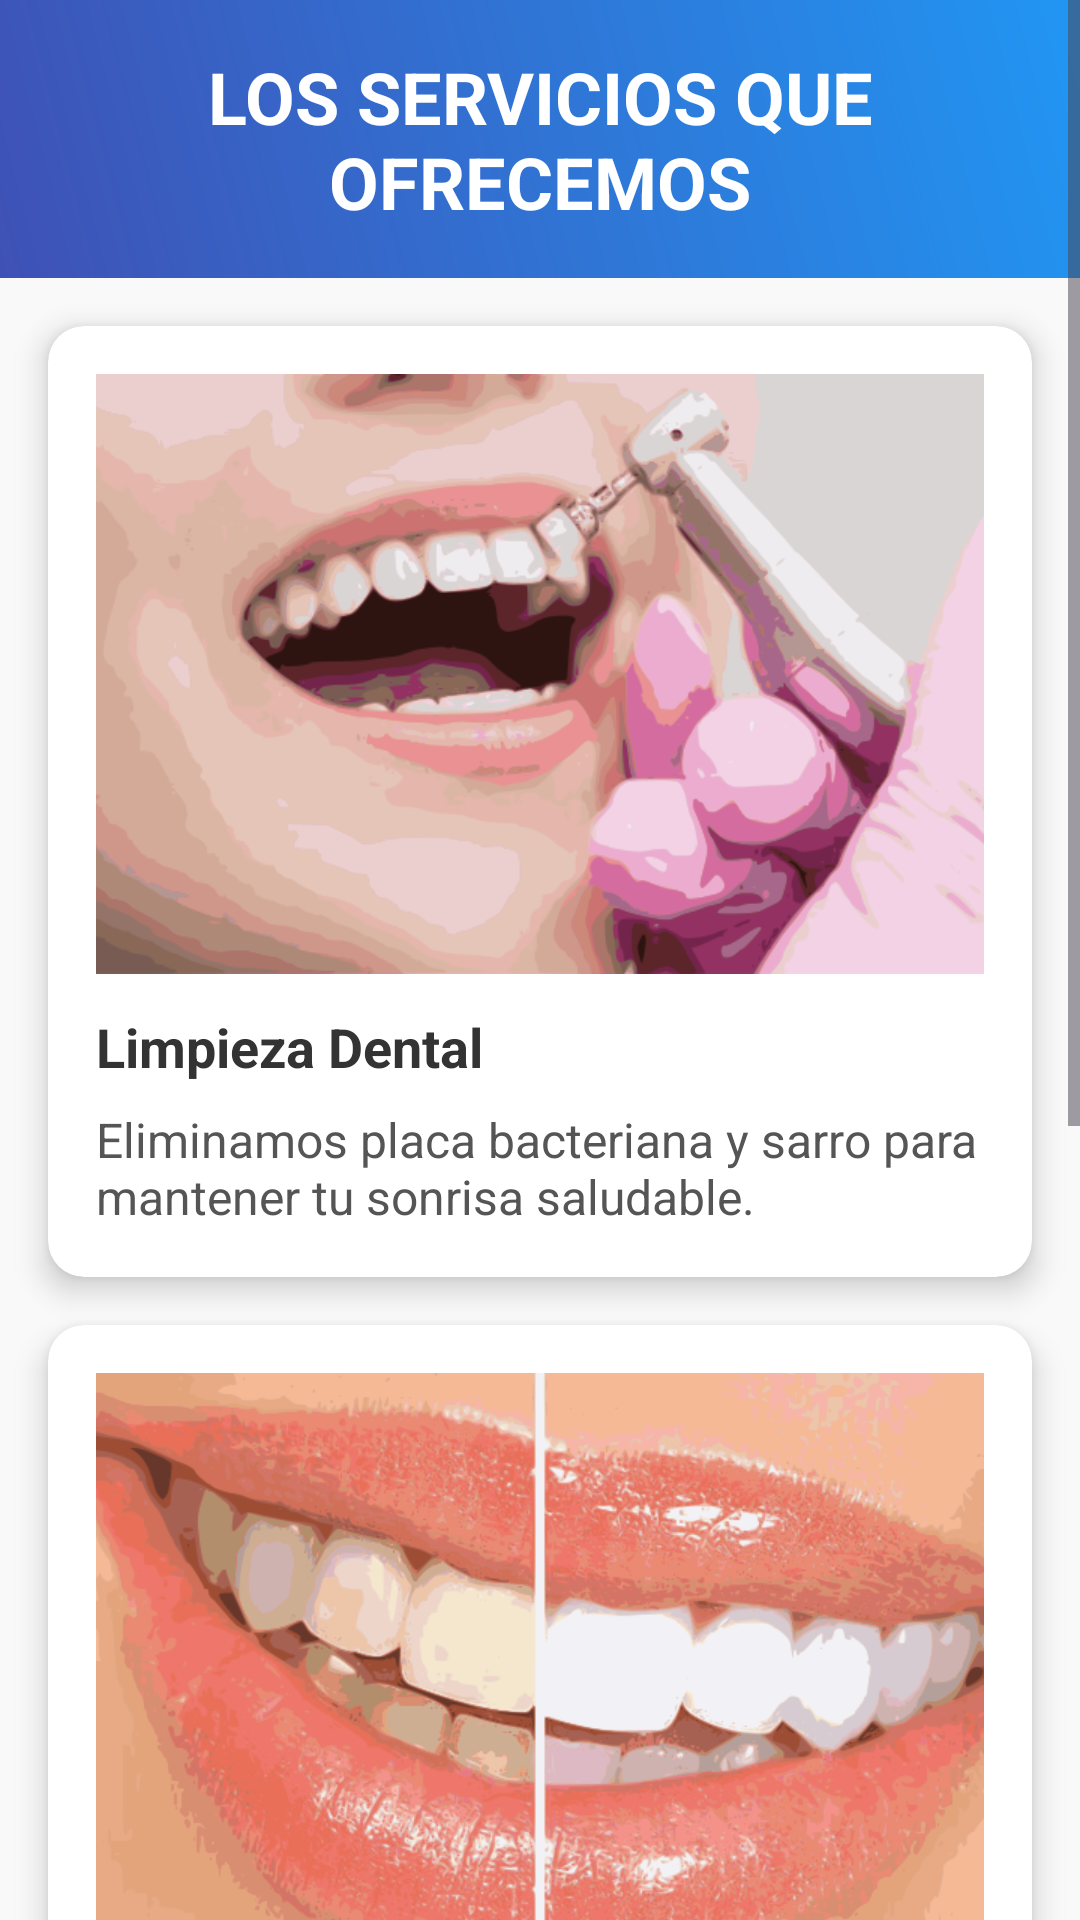

This screen was rendered from an Android layout file. Write that file and the resources it references.
<!-- AndroidManifest.xml: application theme Theme.Git_Practica -->
<!-- res/layout/activity_servicios.xml -->
<?xml version="1.0" encoding="utf-8"?>
<ScrollView xmlns:android="http://schemas.android.com/apk/res/android"
    xmlns:app="http://schemas.android.com/apk/res-auto"
    android:layout_width="match_parent"
    android:layout_height="match_parent"
    android:background="#F9F9F9">

    <androidx.constraintlayout.widget.ConstraintLayout
        android:layout_width="match_parent"
        android:layout_height="wrap_content">

        
        <TextView
            android:id="@+id/encabezadoServicios"
            android:layout_width="0dp"
            android:layout_height="wrap_content"
            android:padding="16dp"
            android:gravity="center"
            android:text="LOS SERVICIOS QUE OFRECEMOS"
            android:textSize="24sp"
            android:textStyle="bold"
            android:textColor="@android:color/white"
            app:layout_constraintTop_toTopOf="parent"
            app:layout_constraintStart_toStartOf="parent"
            app:layout_constraintEnd_toEndOf="parent"
            android:background="@drawable/gradient_background" />

        
        <androidx.cardview.widget.CardView
            android:id="@+id/servicio1"
            android:layout_width="0dp"
            android:layout_height="wrap_content"
            android:layout_margin="16dp"
            app:cardCornerRadius="12dp"
            app:cardElevation="6dp"
            app:cardBackgroundColor="@android:color/white"
            app:layout_constraintTop_toBottomOf="@id/encabezadoServicios"
            app:layout_constraintStart_toStartOf="parent"
            app:layout_constraintEnd_toEndOf="parent">

            <LinearLayout
                android:layout_width="match_parent"
                android:layout_height="wrap_content"
                android:orientation="vertical"
                android:padding="16dp">

                <ImageView
                    android:layout_width="match_parent"
                    android:layout_height="200dp"
                    android:layout_marginBottom="12dp"
                    android:scaleType="centerCrop"
                    android:src="@drawable/servicio1" />

                <TextView
                    android:id="@+id/nombreServicio1"
                    android:layout_width="wrap_content"
                    android:layout_height="wrap_content"
                    android:text="Limpieza Dental"
                    android:textSize="18sp"
                    android:textStyle="bold"
                    android:textColor="#333333"
                    android:layout_marginBottom="8dp" />

                <TextView
                    android:id="@+id/descripServicio1"
                    android:layout_width="match_parent"
                    android:layout_height="wrap_content"
                    android:text="Eliminamos placa bacteriana y sarro para mantener tu sonrisa saludable."
                    android:textSize="16sp"
                    android:textColor="#555555" />
            </LinearLayout>
        </androidx.cardview.widget.CardView>

        
        <androidx.cardview.widget.CardView
            android:id="@+id/servicio2"
            android:layout_width="0dp"
            android:layout_height="wrap_content"
            app:cardCornerRadius="12dp"
            app:cardElevation="6dp"
            app:cardBackgroundColor="@android:color/white"
            app:layout_constraintTop_toBottomOf="@id/servicio1"
            app:layout_constraintStart_toStartOf="parent"
            app:layout_constraintEnd_toEndOf="parent"
            android:layout_margin="16dp">

            <LinearLayout
                android:layout_width="match_parent"
                android:layout_height="wrap_content"
                android:orientation="vertical"
                android:padding="16dp">

                <ImageView
                    android:layout_width="match_parent"
                    android:layout_height="200dp"
                    android:layout_marginBottom="12dp"
                    android:scaleType="centerCrop"
                    android:src="@drawable/servicio2" />

                <TextView
                    android:id="@+id/nombreServicio2"
                    android:layout_width="wrap_content"
                    android:layout_height="wrap_content"
                    android:text="Blanqueamiento Dental"
                    android:textSize="18sp"
                    android:textStyle="bold"
                    android:textColor="#333333"
                    android:layout_marginBottom="8dp" />

                <TextView
                    android:id="@+id/descripServicio2"
                    android:layout_width="match_parent"
                    android:layout_height="wrap_content"
                    android:text="Tratamiento para dientes más blancos y brillantes."
                    android:textSize="16sp"
                    android:textColor="#555555" />
            </LinearLayout>
        </androidx.cardview.widget.CardView>

        
        <androidx.cardview.widget.CardView
            android:id="@+id/servicio3"
            android:layout_width="0dp"
            android:layout_height="wrap_content"
            app:cardCornerRadius="12dp"
            app:cardElevation="6dp"
            app:cardBackgroundColor="@android:color/white"
            app:layout_constraintTop_toBottomOf="@id/servicio2"
            app:layout_constraintStart_toStartOf="parent"
            app:layout_constraintEnd_toEndOf="parent"
            android:layout_margin="16dp">

            <LinearLayout
                android:layout_width="match_parent"
                android:layout_height="wrap_content"
                android:orientation="vertical"
                android:padding="16dp">

                <ImageView
                    android:layout_width="match_parent"
                    android:layout_height="200dp"
                    android:layout_marginBottom="12dp"
                    android:scaleType="centerCrop"
                    android:src="@drawable/servicio3" />

                <TextView
                    android:id="@+id/nombreServicio3"
                    android:layout_width="wrap_content"
                    android:layout_height="wrap_content"
                    android:text="Ortodoncia"
                    android:textSize="18sp"
                    android:textStyle="bold"
                    android:textColor="#333333"
                    android:layout_marginBottom="8dp" />

                <TextView
                    android:id="@+id/descripServicio3"
                    android:layout_width="match_parent"
                    android:layout_height="wrap_content"
                    android:text="Corrección de dientes y mandíbulas con brackets."
                    android:textSize="16sp"
                    android:textColor="#555555" />
            </LinearLayout>
        </androidx.cardview.widget.CardView>

    </androidx.constraintlayout.widget.ConstraintLayout>
</ScrollView>
<!-- resources referenced by this layout -->
<resources>
  <!-- drawable gradient_background (drawable) -->
  <?xml version="1.0" encoding="utf-8"?>
  <layer-list xmlns:android="http://schemas.android.com/apk/res/android">
      <item>
          <shape android:shape="rectangle">
              <gradient
                  android:angle="45"
                  android:startColor="#3F51B5"
                  android:endColor="#2196F3"
                  android:type="linear" />
          </shape>
      </item>
  </layer-list>
  <!-- drawable servicio1: png bitmap (drawable, 154804 bytes) -->
  <!-- drawable servicio2: png bitmap (drawable, 287661 bytes) -->
  <!-- drawable servicio3: png bitmap (drawable, 408348 bytes) -->
  <style name="Theme.Git_Practica" parent="Base.Theme.Git_Practica" />
  <style name="Base.Theme.Git_Practica" parent="Theme.Material3.DayNight.NoActionBar">
          
          
      </style>
</resources>
